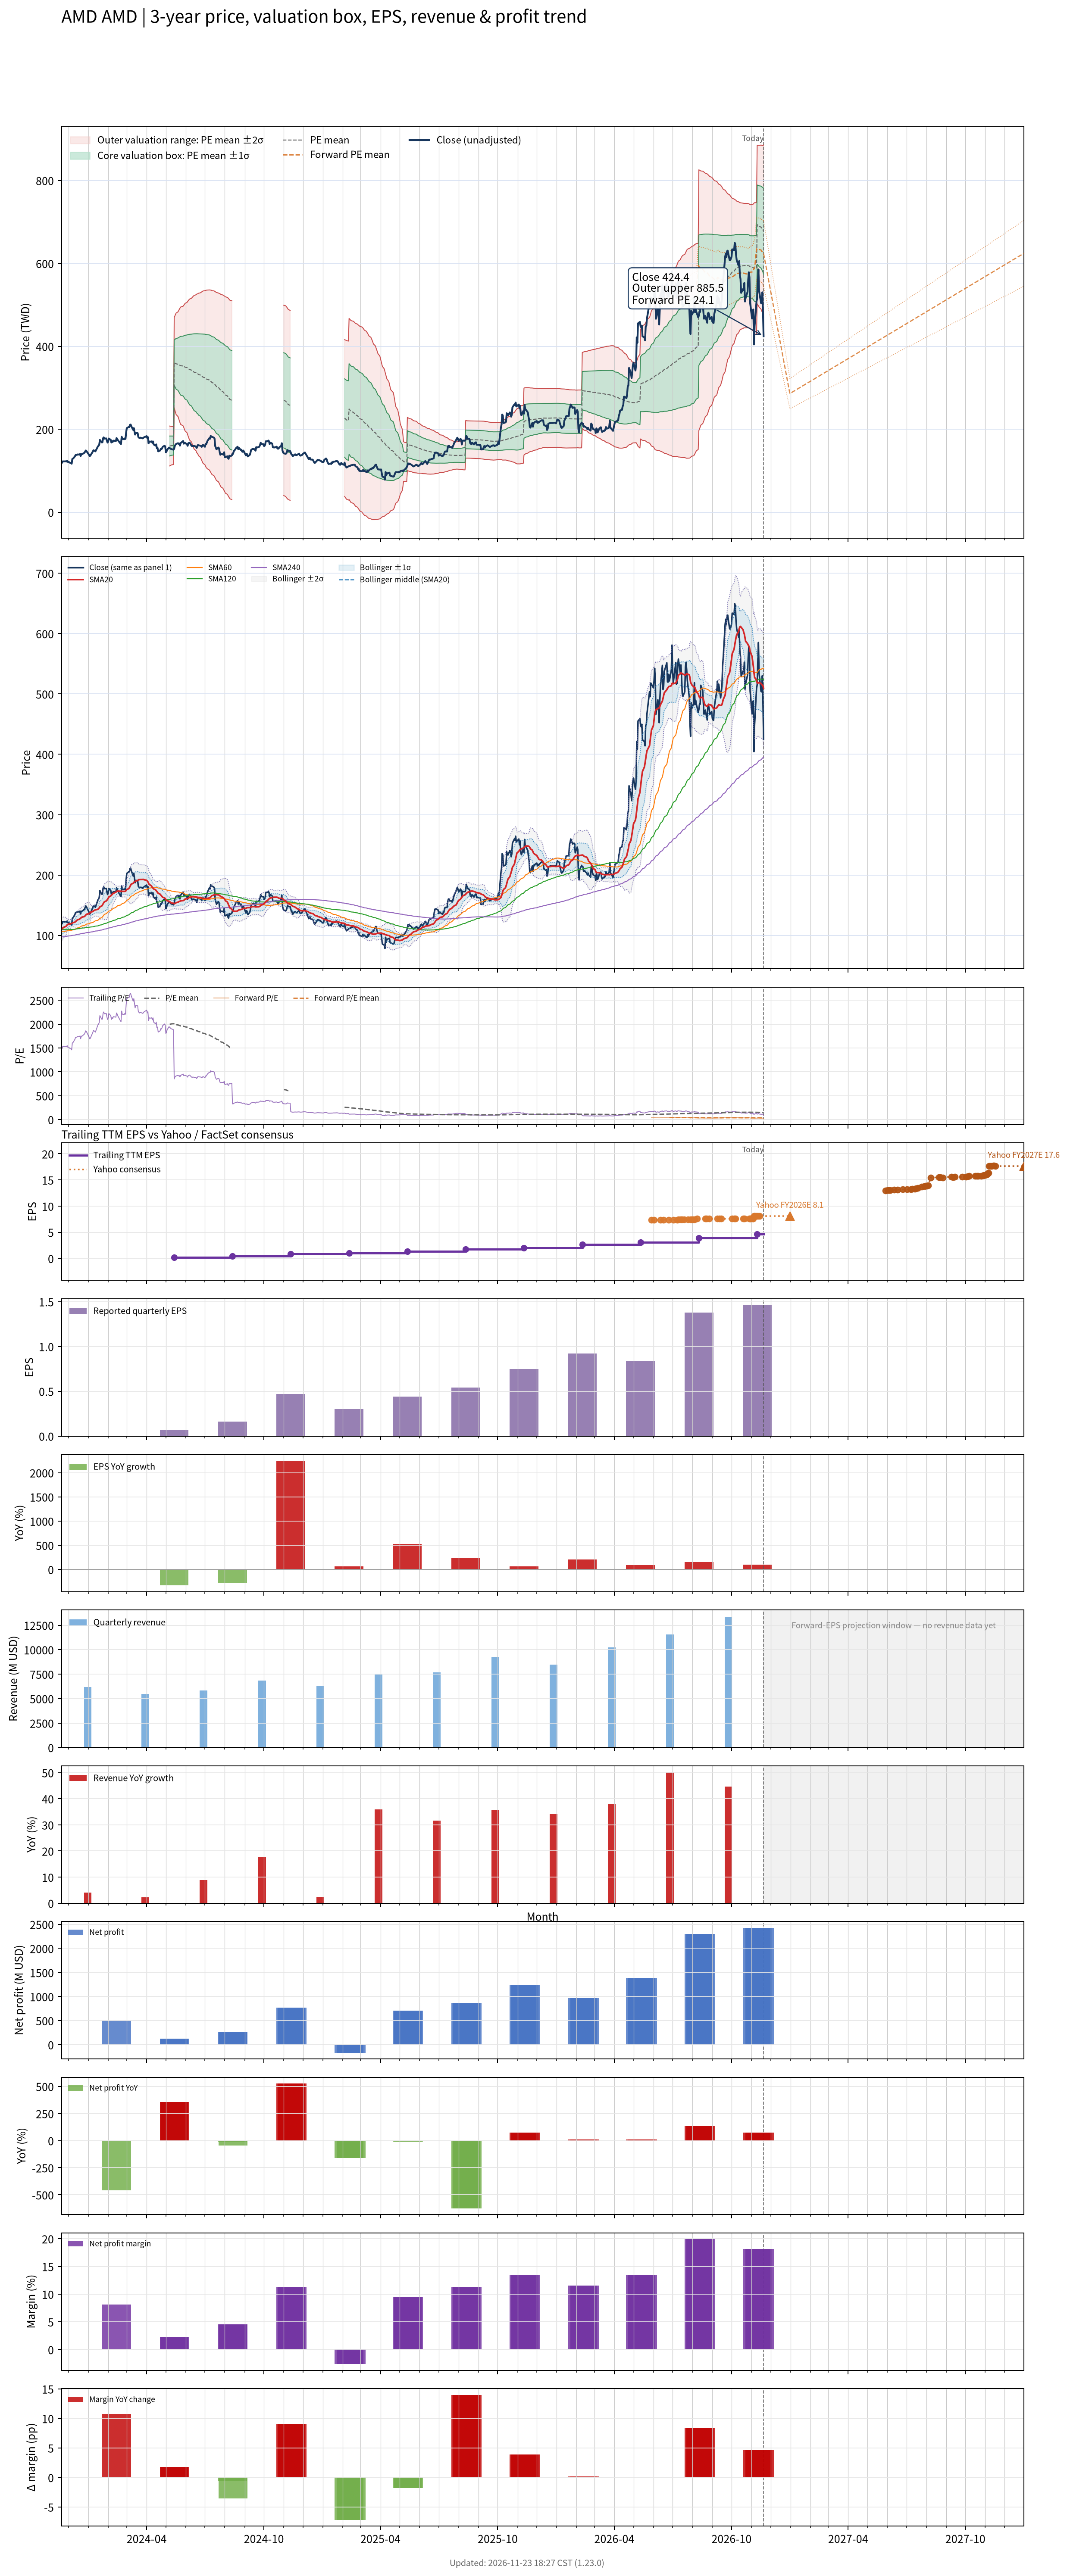

Data behind this chart, as committed beside it:
# chart-version: skill-stock-dynamic-val…
date, close, available_date, period_end, eps, ttm_eps, pe, pe_mean, pe_std, price_m2, price_m1, price_mean, price_p1, price_p2, forward_pe, forward_pe_mean, forward_pe_std, forward_price_m2, forward_price_m1, forward_price_mean, forward_price_p1, forward_price_p2, as_of_date, forward_eps
2023-11-20, 121.5, 2023-11-14, 2023-09-30, 0.18, 0.08, 1519, , , , , , , , , , , , , , , , , 
2023-11-21, 119.2, 2023-11-14, 2023-09-30, 0.18, 0.08, 1490, , , , , , , , , , , , , , , , , 
2023-11-22, 122.5, 2023-11-14, 2023-09-30, 0.18, 0.08, 1531, , , , , , , , , , , , , , , , , 
2023-11-24, 122.3, 2023-11-14, 2023-09-30, 0.18, 0.08, 1529, , , , , , , , , , , , , , , , , 
2023-11-27, 122.7, 2023-11-14, 2023-09-30, 0.18, 0.08, 1533, , , , , , , , , , , , , , , , , 
2023-11-28, 122, 2023-11-14, 2023-09-30, 0.18, 0.08, 1525, , , , , , , , , , , , , , , , , 
2023-11-29, 123.8, 2023-11-14, 2023-09-30, 0.18, 0.08, 1548, , , , , , , , , , , , , , , , , 
2023-11-30, 121.2, 2023-11-14, 2023-09-30, 0.18, 0.08, 1515, , , , , , , , , , , , , , , , , 
2023-12-01, 121.4, 2023-11-14, 2023-09-30, 0.18, 0.08, 1517, , , , , , , , , , , , , , , , , 
2023-12-04, 118.6, 2023-11-14, 2023-09-30, 0.18, 0.08, 1482, , , , , , , , , , , , , , , , , 
2023-12-05, 118.4, 2023-11-14, 2023-09-30, 0.18, 0.08, 1480, , , , , , , , , , , , , , , , , 
2023-12-06, 116.8, 2023-11-14, 2023-09-30, 0.18, 0.08, 1460, , , , , , , , , , , , , , , , , 
2023-12-07, 128.4, 2023-11-14, 2023-09-30, 0.18, 0.08, 1605, , , , , , , , , , , , , , , , , 
2023-12-08, 128.9, 2023-11-14, 2023-09-30, 0.18, 0.08, 1611, , , , , , , , , , , , , , , , , 
2023-12-11, 134.4, 2023-11-14, 2023-09-30, 0.18, 0.08, 1680, , , , , , , , , , , , , , , , , 
2023-12-12, 137.6, 2023-11-14, 2023-09-30, 0.18, 0.08, 1720, , , , , , , , , , , , , , , , , 
2023-12-13, 138.2, 2023-11-14, 2023-09-30, 0.18, 0.08, 1727, , , , , , , , , , , , , , , , , 
2023-12-14, 138, 2023-11-14, 2023-09-30, 0.18, 0.08, 1725, , , , , , , , , , , , , , , , , 
2023-12-15, 139.1, 2023-11-14, 2023-09-30, 0.18, 0.08, 1739, , , , , , , , , , , , , , , , , 
2023-12-18, 138.9, 2023-11-14, 2023-09-30, 0.18, 0.08, 1736, , , , , , , , , , , , , , , , , 
2023-12-19, 140.1, 2023-11-14, 2023-09-30, 0.18, 0.08, 1752, , , , , , , , , , , , , , , , , 
2023-12-20, 135.5, 2023-11-14, 2023-09-30, 0.18, 0.08, 1693, , , , , , , , , , , , , , , , , 
2023-12-21, 139.9, 2023-11-14, 2023-09-30, 0.18, 0.08, 1749, , , , , , , , , , , , , , , , , 
2023-12-22, 139.6, 2023-11-14, 2023-09-30, 0.18, 0.08, 1745, , , , , , , , , , , , , , , , , 
2023-12-26, 143.4, 2023-11-14, 2023-09-30, 0.18, 0.08, 1793, , , , , , , , , , , , , , , , , 
2023-12-27, 146.1, 2023-11-14, 2023-09-30, 0.18, 0.08, 1826, , , , , , , , , , , , , , , , , 
2023-12-28, 148.8, 2023-11-14, 2023-09-30, 0.18, 0.08, 1859, , , , , , , , , , , , , , , , , 
2023-12-29, 147.4, 2023-11-14, 2023-09-30, 0.18, 0.08, 1843, , , , , , , , , , , , , , , , , 
2024-01-02, 138.6, 2023-11-14, 2023-09-30, 0.18, 0.08, 1732, , , , , , , , , , , , , , , , , 
2024-01-03, 135.3, 2023-11-14, 2023-09-30, 0.18, 0.08, 1692, , , , , , , , , , , , , , , , , 
2024-01-04, 136, 2023-11-14, 2023-09-30, 0.18, 0.08, 1700, , , , , , , , , , , , , , , , , 
2024-01-05, 138.6, 2023-11-14, 2023-09-30, 0.18, 0.08, 1732, , , , , , , , , , , , , , , , , 
2024-01-08, 146.2, 2023-11-14, 2023-09-30, 0.18, 0.08, 1827, , , , , , , , , , , , , , , , , 
2024-01-09, 149.3, 2023-11-14, 2023-09-30, 0.18, 0.08, 1866, , , , , , , , , , , , , , , , , 
2024-01-10, 148.5, 2023-11-14, 2023-09-30, 0.18, 0.08, 1857, , , , , , , , , , , , , , , , , 
2024-01-11, 148, 2023-11-14, 2023-09-30, 0.18, 0.08, 1850, , , , , , , , , , , , , , , , , 
2024-01-12, 146.6, 2023-11-14, 2023-09-30, 0.18, 0.08, 1832, , , , , , , , , , , , , , , , , 
2024-01-16, 158.7, 2023-11-14, 2023-09-30, 0.18, 0.08, 1984, , , , , , , , , , , , , , , , , 
2024-01-17, 160.2, 2023-11-14, 2023-09-30, 0.18, 0.08, 2002, , , , , , , , , , , , , , , , , 
2024-01-18, 162.7, 2023-11-14, 2023-09-30, 0.18, 0.08, 2033, , , , , , , , , , , , , , , , , 
2024-01-19, 174.2, 2023-11-14, 2023-09-30, 0.18, 0.08, 2178, , , , , , , , , , , , , , , , , 
2024-01-22, 168.2, 2023-11-14, 2023-09-30, 0.18, 0.08, 2102, , , , , , , , , , , , , , , , , 
2024-01-23, 168.4, 2023-11-14, 2023-09-30, 0.18, 0.08, 2105, , , , , , , , , , , , , , , , , 
2024-01-24, 178.3, 2023-11-14, 2023-09-30, 0.18, 0.08, 2229, , , , , , , , , , , , , , , , , 
2024-01-25, 180.3, 2023-11-14, 2023-09-30, 0.18, 0.08, 2254, , , , , , , , , , , , , , , , , 
2024-01-26, 177.2, 2023-11-14, 2023-09-30, 0.18, 0.08, 2216, , , , , , , , , , , , , , , , , 
2024-01-29, 177.8, 2023-11-14, 2023-09-30, 0.18, 0.08, 2223, , , , , , , , , , , , , , , , , 
2024-01-30, 172.1, 2023-11-14, 2023-09-30, 0.18, 0.08, 2151, , , , , , , , , , , , , , , , , 
2024-01-31, 167.7, 2023-11-14, 2023-09-30, 0.18, 0.08, 2096, , , , , , , , , , , , , , , , , 
2024-02-01, 170.5, 2023-11-14, 2023-09-30, 0.18, 0.08, 2131, , , , , , , , , , , , , , , , , 
2024-02-02, 177.7, 2023-11-14, 2023-09-30, 0.18, 0.08, 2221, , , , , , , , , , , , , , , , , 
2024-02-05, 174.2, 2023-11-14, 2023-09-30, 0.18, 0.08, 2178, , , , , , , , , , , , , , , , , 
2024-02-06, 167.9, 2023-11-14, 2023-09-30, 0.18, 0.08, 2099, , , , , , , , , , , , , , , , , 
2024-02-07, 170.9, 2023-11-14, 2023-09-30, 0.18, 0.08, 2137, , , , , , , , , , , , , , , , , 
2024-02-08, 169.4, 2023-11-14, 2023-09-30, 0.18, 0.08, 2117, , , , , , , , , , , , , , , , , 
2024-02-09, 172.5, 2023-11-14, 2023-09-30, 0.18, 0.08, 2156, , , , , , , , , , , , , , , , , 
2024-02-12, 171.9, 2023-11-14, 2023-09-30, 0.18, 0.08, 2149, , , , , , , , , , , , , , , , , 
2024-02-13, 171.5, 2023-11-14, 2023-09-30, 0.18, 0.08, 2144, , , , , , , , , , , , , , , , , 
2024-02-14, 178.7, 2023-11-14, 2023-09-30, 0.18, 0.08, 2234, , , , , , , , , , , , , , , , , 
... 695 more rows
